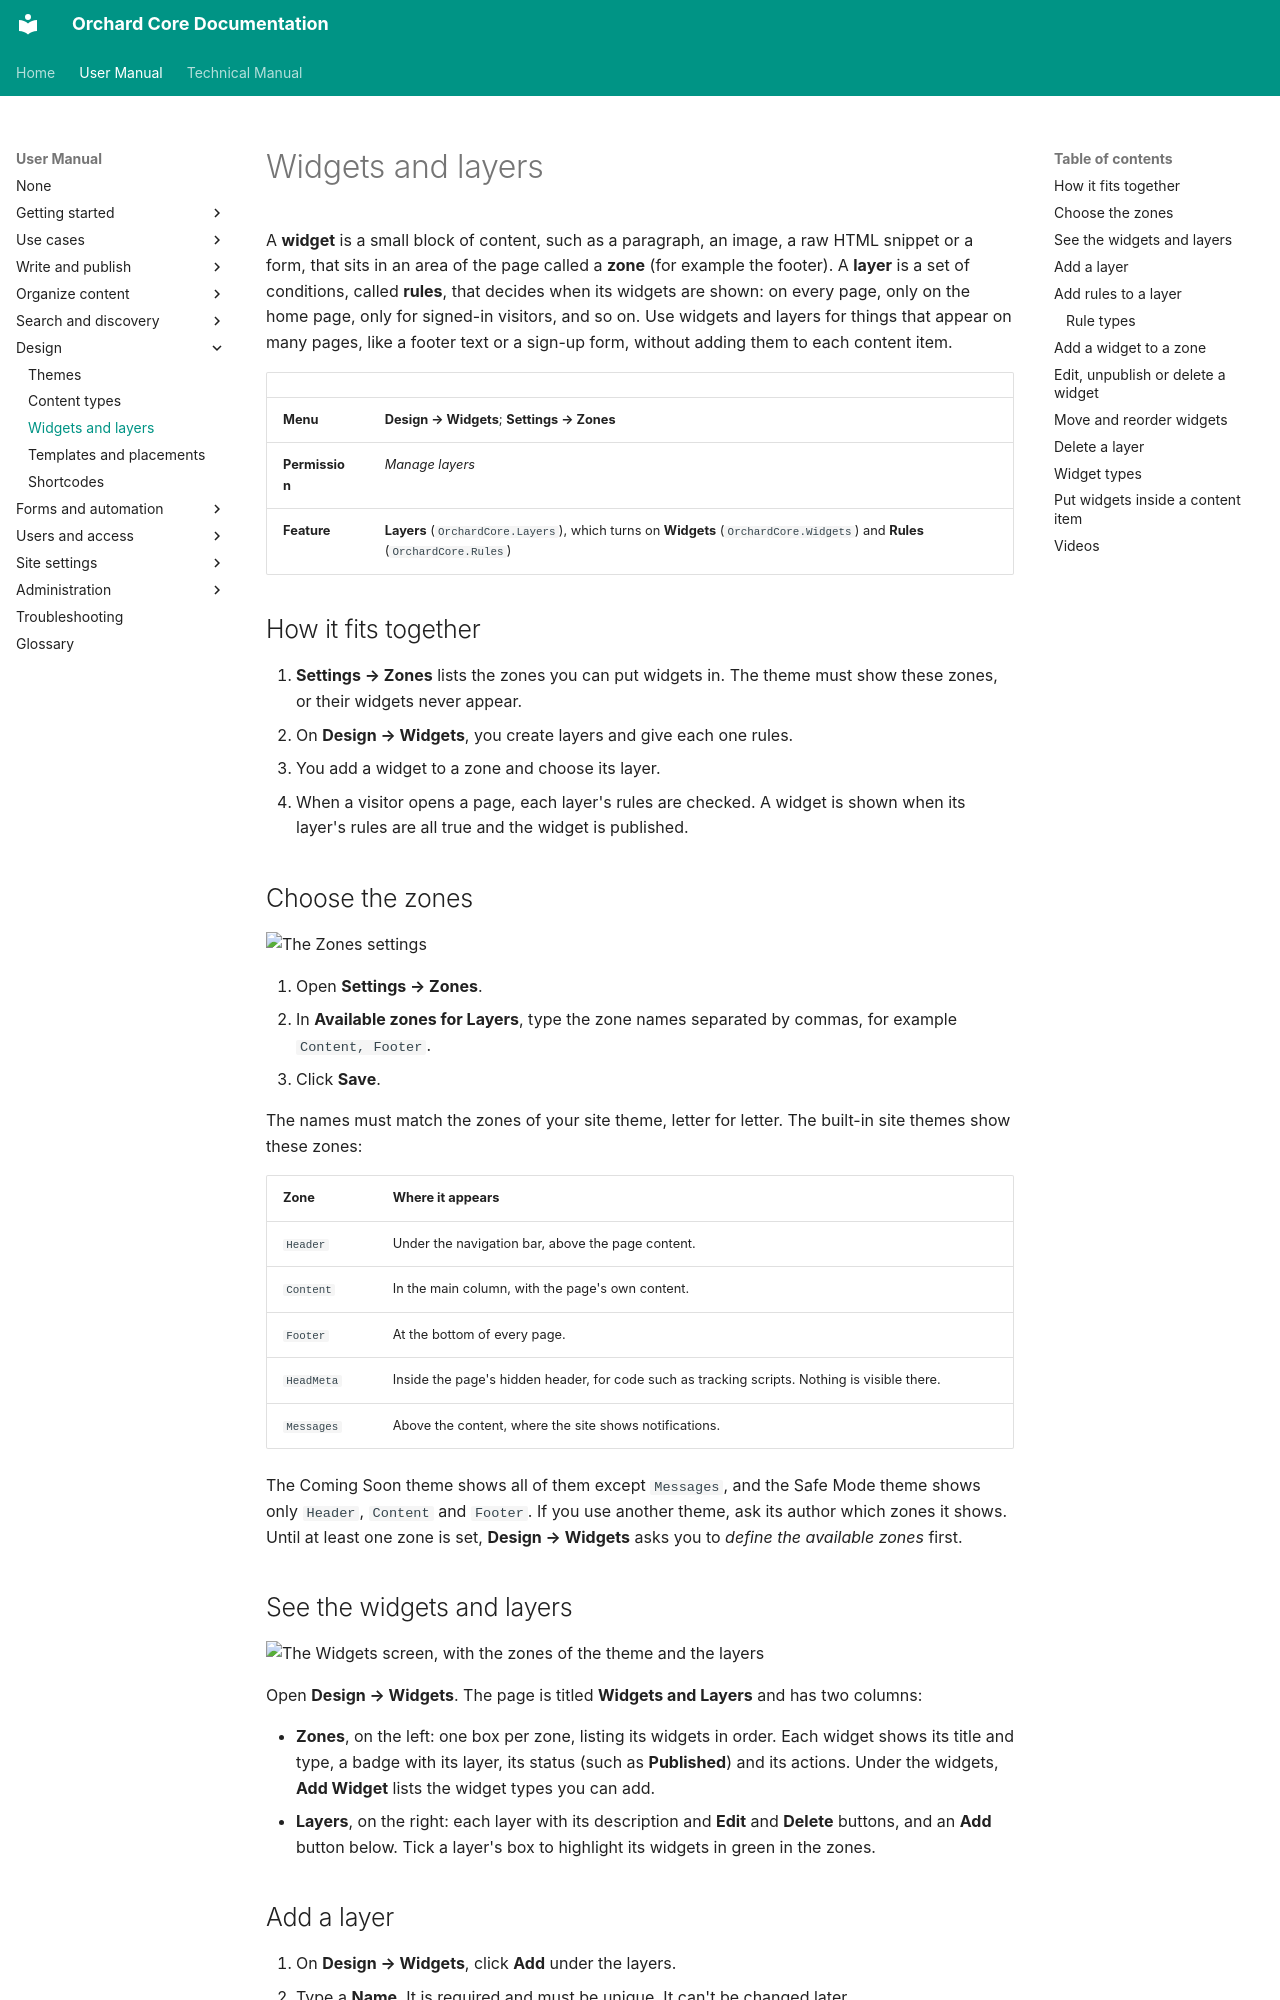

repository: OrchardCMS/OrchardCore · page: user-manual/design/widgets-and-layers/index.html · generator: mkdocs

---
title: Widgets and layers
description: Put widgets such as text, images and forms into the zones of your theme, and use layers and rules to decide on which pages and for whom they appear.
technical_manual:
  - reference/modules/Layers/README.md
  - reference/modules/Rules/README.md
  - reference/modules/Widgets/README.md
---

# Widgets and layers

A **widget** is a small block of content, such as a paragraph, an image, a raw HTML snippet or a form, that sits in an area of the page called a **zone** (for example the footer). A **layer** is a set of conditions, called **rules**, that decides when its widgets are shown: on every page, only on the home page, only for signed-in visitors, and so on. Use widgets and layers for things that appear on many pages, like a footer text or a sign-up form, without adding them to each content item.

| | |
| --- | --- |
| **Menu** | **Design → Widgets**; **Settings → Zones** |
| **Permission** | *Manage layers* |
| **Feature** | **Layers** (`OrchardCore.Layers`), which turns on **Widgets** (`OrchardCore.Widgets`) and **Rules** (`OrchardCore.Rules`) |

## How it fits together

1. **Settings → Zones** lists the zones you can put widgets in. The theme must show these zones, or their widgets never appear.
2. On **Design → Widgets**, you create layers and give each one rules.
3. You add a widget to a zone and choose its layer.
4. When a visitor opens a page, each layer's rules are checked. A widget is shown when its layer's rules are all true and the widget is published.

## Choose the zones

![The Zones settings](images/zones.webp)

1. Open **Settings → Zones**.
2. In **Available zones for Layers**, type the zone names separated by commas, for example `Content, Footer`.
3. Click **Save**.

The names must match the zones of your site theme, letter for letter. The built-in site themes show these zones:

| Zone | Where it appears |
| --- | --- |
| `Header` | Under the navigation bar, above the page content. |
| `Content` | In the main column, with the page's own content. |
| `Footer` | At the bottom of every page. |
| `HeadMeta` | Inside the page's hidden header, for code such as tracking scripts. Nothing is visible there. |
| `Messages` | Above the content, where the site shows notifications. |

The Coming Soon theme shows all of them except `Messages`, and the Safe Mode theme shows only `Header`, `Content` and `Footer`. If you use another theme, ask its author which zones it shows. Until at least one zone is set, **Design → Widgets** asks you to *define the available zones* first.

## See the widgets and layers

![The Widgets screen, with the zones of the theme and the layers](images/layers.webp)

Open **Design → Widgets**. The page is titled **Widgets and Layers** and has two columns:

- **Zones**, on the left: one box per zone, listing its widgets in order. Each widget shows its title and type, a badge with its layer, its status (such as **Published**) and its actions. Under the widgets, **Add Widget** lists the widget types you can add.
- **Layers**, on the right: each layer with its description and **Edit** and **Delete** buttons, and an **Add** button below. Tick a layer's box to highlight its widgets in green in the zones.
